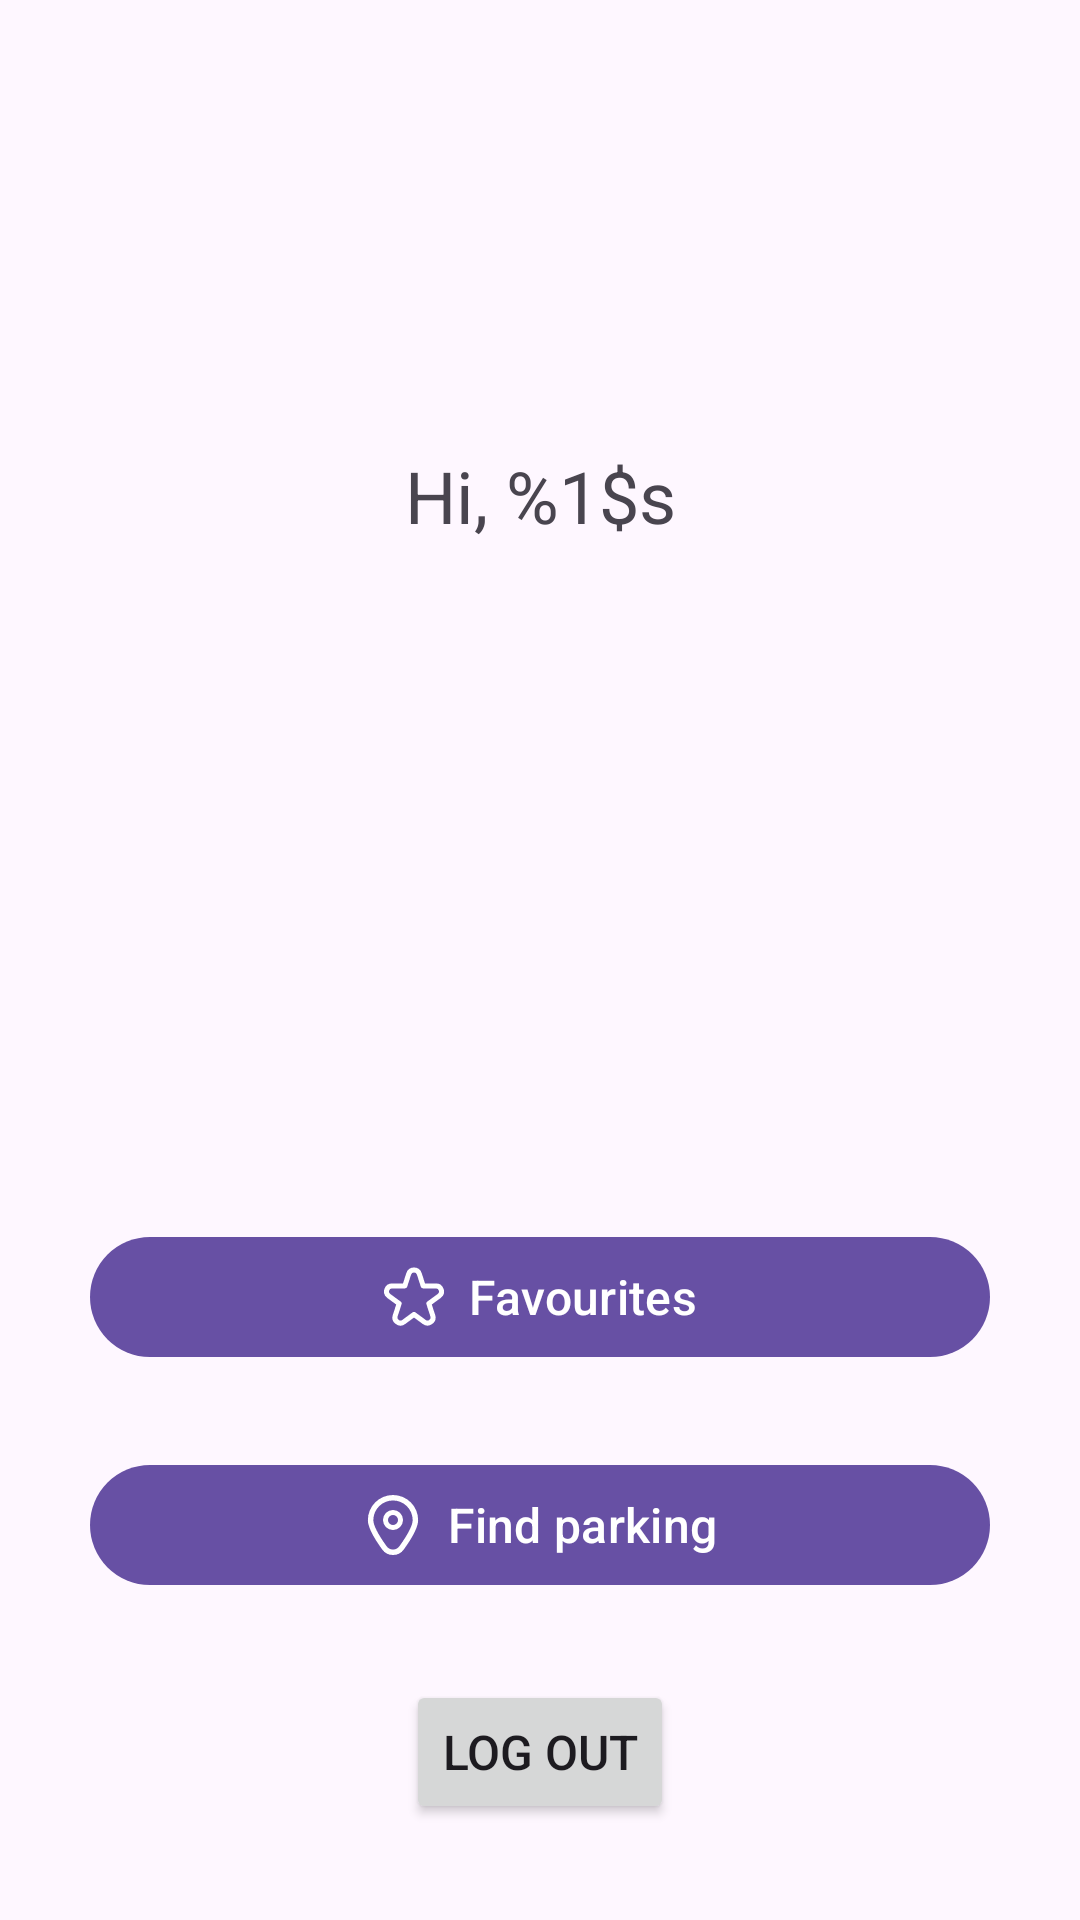

Write the Android layout XML for this screen, with the resource values it uses.
<!-- AndroidManifest.xml: application theme Theme.ParkingFinder -->
<!-- res/layout/fragment_profile.xml -->
<?xml version="1.0" encoding="utf-8"?>
<androidx.constraintlayout.widget.ConstraintLayout xmlns:android="http://schemas.android.com/apk/res/android"
    xmlns:app="http://schemas.android.com/apk/res-auto"
    xmlns:tools="http://schemas.android.com/tools"
    android:layout_width="match_parent"
    android:layout_height="match_parent"
    android:padding="16dp"
    tools:context=".ProfileFragment"
    >

    <TextView
        android:id="@+id/tv_greeting"
        android:layout_width="300dp"
        android:layout_height="wrap_content"
        android:text="@string/tv_greeting"
        android:textAlignment="center"
        android:textSize="24sp"
        app:layout_constraintBottom_toTopOf="@+id/guideline"
        app:layout_constraintEnd_toEndOf="parent"
        app:layout_constraintHorizontal_bias="0.5"
        app:layout_constraintStart_toStartOf="parent"
        app:layout_constraintTop_toTopOf="parent"
        app:layout_constraintVertical_bias="0.4" />

    <androidx.constraintlayout.widget.Guideline
        android:id="@+id/guideline"
        android:layout_width="wrap_content"
        android:layout_height="wrap_content"
        android:orientation="horizontal"
        app:layout_constraintGuide_percent="0.6" />

    <com.google.android.material.button.MaterialButton
        android:id="@+id/bn_favourites"
        android:layout_width="300dp"
        android:layout_height="wrap_content"
        android:text="@string/bn_favourites"
        android:textSize="16sp"
        app:icon="@drawable/ic_favourites"
        app:iconGravity="textStart"
        app:iconSize="20dp"
        app:layout_constraintBottom_toTopOf="@+id/bn_find"
        app:layout_constraintEnd_toEndOf="parent"
        app:layout_constraintHorizontal_bias="0.5"
        app:layout_constraintStart_toStartOf="parent"
        app:layout_constraintTop_toBottomOf="@+id/guideline" />

    <com.google.android.material.button.MaterialButton
        android:id="@+id/bn_find"
        android:layout_width="300dp"
        android:layout_height="wrap_content"
        android:text="@string/bn_find"
        android:textSize="16sp"
        app:icon="@drawable/ic_location"
        app:iconGravity="textStart"
        app:iconSize="20dp"
        app:layout_constraintBottom_toTopOf="@+id/bn_logout"
        app:layout_constraintEnd_toEndOf="parent"
        app:layout_constraintHorizontal_bias="0.5"
        app:layout_constraintStart_toStartOf="parent"
        app:layout_constraintTop_toBottomOf="@+id/bn_favourites" />

    <Button
        android:id="@+id/bn_logout"
        android:layout_width="wrap_content"
        android:layout_height="wrap_content"
        android:layout_marginBottom="16dp"
        android:text="@string/bn_logout"
        android:textSize="16sp"
        app:layout_constraintBottom_toBottomOf="parent"
        app:layout_constraintEnd_toEndOf="parent"
        app:layout_constraintHorizontal_bias="0.5"
        app:layout_constraintStart_toStartOf="parent" />
</androidx.constraintlayout.widget.ConstraintLayout>
<!-- resources referenced by this layout -->
<resources>
  <!-- drawable ic_favourites (drawable) -->
  <vector xmlns:android="http://schemas.android.com/apk/res/android" android:width="24dp" android:height="24dp" android:viewportWidth="24" android:viewportHeight="24"><path android:fillColor="@android:color/white" android:pathData="M23.836,8.794a3.179,3.179,0,0,0-3.067-2.226H16.4L15.073,2.432a3.227,3.227,0,0,0-6.146,0L7.6,6.568H3.231a3.227,3.227,0,0,0-1.9,5.832L4.887,15,3.535,19.187A3.178,3.178,0,0,0,4.719,22.8a3.177,3.177,0,0,0,3.8-.019L12,20.219l3.482,2.559a3.227,3.227,0,0,0,4.983-3.591L19.113,15l3.56-2.6A3.177,3.177,0,0,0,23.836,8.794Zm-2.343,1.991-4.144,3.029a1,1,0,0,0-.362,1.116L18.562,19.8a1.227,1.227,0,0,1-1.895,1.365l-4.075-3a1,1,0,0,0-1.184,0l-4.075,3a1.227,1.227,0,0,1-1.9-1.365L7.013,14.93a1,1,0,0,0-.362-1.116L2.507,10.785a1.227,1.227,0,0,1,.724-2.217h5.1a1,1,0,0,0,.952-.694l1.55-4.831a1.227,1.227,0,0,1,2.336,0l1.55,4.831a1,1,0,0,0,.952.694h5.1a1.227,1.227,0,0,1,.724,2.217Z"/></vector>
  <!-- drawable ic_location (drawable) -->
  <vector xmlns:android="http://schemas.android.com/apk/res/android" android:width="24dp" android:height="24dp" android:viewportWidth="24" android:viewportHeight="24"><path android:fillColor="@android:color/white" android:pathData="M12,6a4,4,0,1,0,4,4A4,4,0,0,0,12,6Zm0,6a2,2,0,1,1,2-2A2,2,0,0,1,12,12Z"/><path android:fillColor="@android:color/white" android:pathData="M12,24a5.271,5.271,0,0,1-4.311-2.2c-3.811-5.257-5.744-9.209-5.744-11.747a10.055,10.055,0,0,1,20.11,0c0,2.538-1.933,6.49-5.744,11.747A5.271,5.271,0,0,1,12,24ZM12,2.181a7.883,7.883,0,0,0-7.874,7.874c0,2.01,1.893,5.727,5.329,10.466a3.145,3.145,0,0,0,5.09,0c3.436-4.739,5.329-8.456,5.329-10.466A7.883,7.883,0,0,0,12,2.181Z"/></vector>
  <string name="bn_favourites">Favourites</string>
  <string name="bn_find">Find parking</string>
  <string name="bn_logout">Log out</string>
  <string name="tv_greeting">Hi, %1$s</string>
  <style name="Theme.ParkingFinder" parent="android:Theme.Material.Light.NoActionBar" />
</resources>
